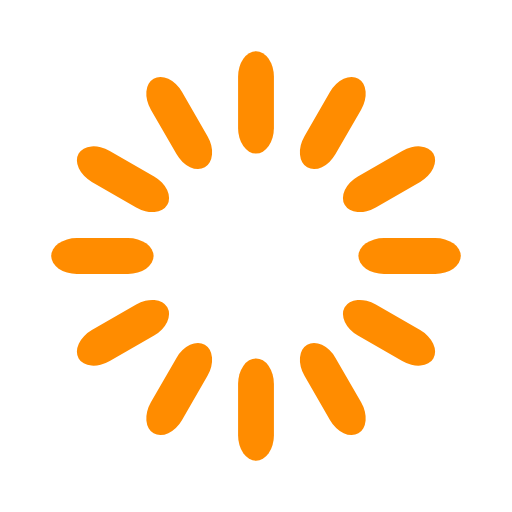
t = 0.00 s
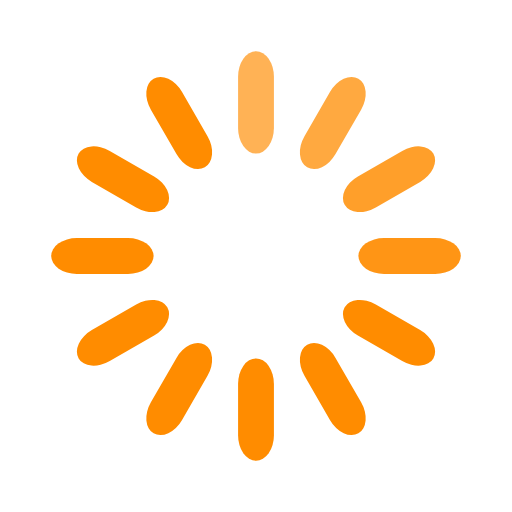
t = 0.33 s
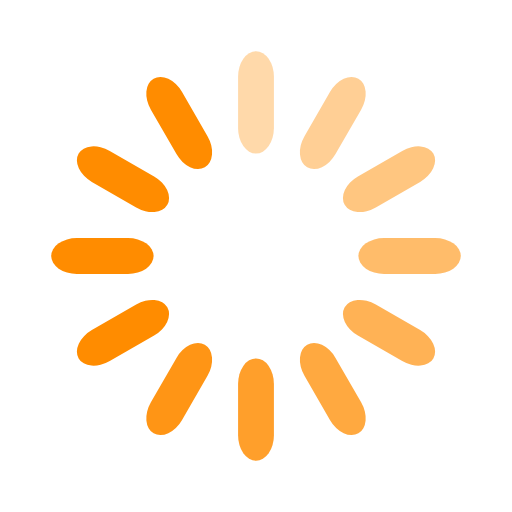
t = 0.67 s
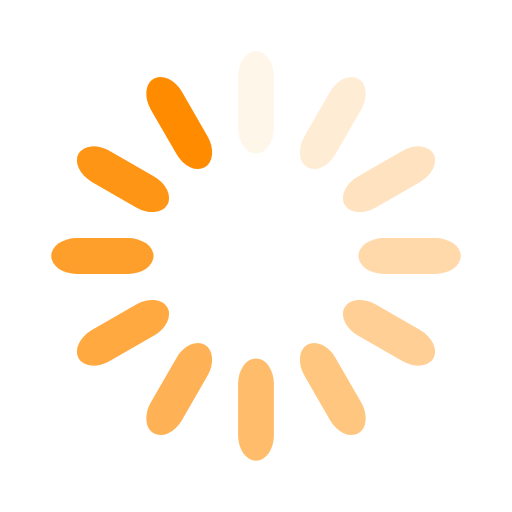
t = 0.92 s
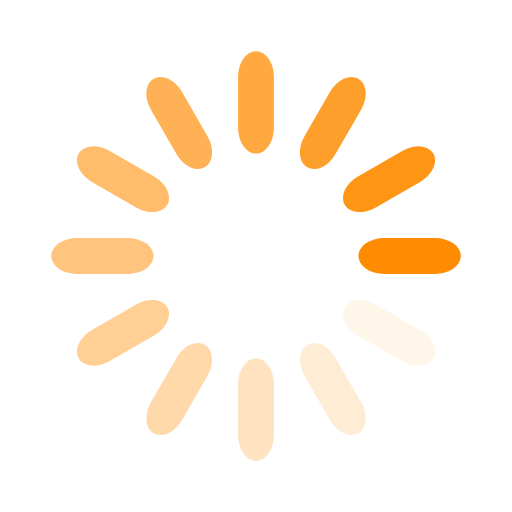
t = 1.25 s
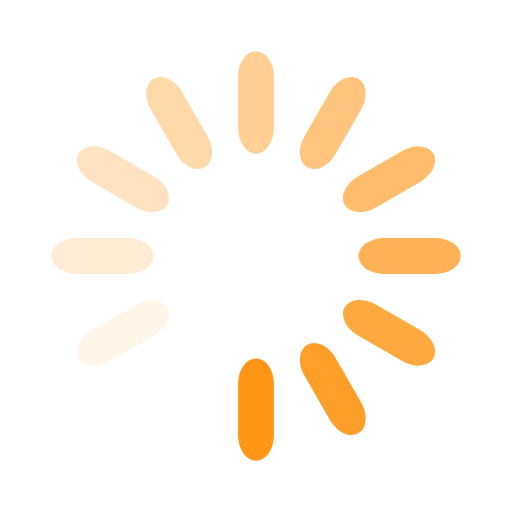
t = 1.58 s

The animated SVG that drew these frames (rendered in a browser with its animation timeline set to each time). Animation: 12 SMIL elements (animate=12); one cycle of 1.92 s, repeats indefinitely.

<svg width='20px' height='20px' xmlns="http://www.w3.org/2000/svg" viewBox="0 0 100 100" preserveAspectRatio="xMidYMid" class="uil-default"><rect x="0" y="0" width="100" height="100" fill="none" class="bk"></rect><rect  x='46.5' y='40' width='7' height='20' rx='5' ry='5' fill='darkorange' transform='rotate(0 50 50) translate(0 -30)'>  <animate attributeName='opacity' from='1' to='0' dur='1s' begin='0s' repeatCount='indefinite'/></rect><rect  x='46.5' y='40' width='7' height='20' rx='5' ry='5' fill='darkorange' transform='rotate(30 50 50) translate(0 -30)'>  <animate attributeName='opacity' from='1' to='0' dur='1s' begin='0.08333333333333333s' repeatCount='indefinite'/></rect><rect  x='46.5' y='40' width='7' height='20' rx='5' ry='5' fill='darkorange' transform='rotate(60 50 50) translate(0 -30)'>  <animate attributeName='opacity' from='1' to='0' dur='1s' begin='0.16666666666666666s' repeatCount='indefinite'/></rect><rect  x='46.5' y='40' width='7' height='20' rx='5' ry='5' fill='darkorange' transform='rotate(90 50 50) translate(0 -30)'>  <animate attributeName='opacity' from='1' to='0' dur='1s' begin='0.25s' repeatCount='indefinite'/></rect><rect  x='46.5' y='40' width='7' height='20' rx='5' ry='5' fill='darkorange' transform='rotate(120 50 50) translate(0 -30)'>  <animate attributeName='opacity' from='1' to='0' dur='1s' begin='0.3333333333333333s' repeatCount='indefinite'/></rect><rect  x='46.5' y='40' width='7' height='20' rx='5' ry='5' fill='darkorange' transform='rotate(150 50 50) translate(0 -30)'>  <animate attributeName='opacity' from='1' to='0' dur='1s' begin='0.4166666666666667s' repeatCount='indefinite'/></rect><rect  x='46.5' y='40' width='7' height='20' rx='5' ry='5' fill='darkorange' transform='rotate(180 50 50) translate(0 -30)'>  <animate attributeName='opacity' from='1' to='0' dur='1s' begin='0.5s' repeatCount='indefinite'/></rect><rect  x='46.5' y='40' width='7' height='20' rx='5' ry='5' fill='darkorange' transform='rotate(210 50 50) translate(0 -30)'>  <animate attributeName='opacity' from='1' to='0' dur='1s' begin='0.5833333333333334s' repeatCount='indefinite'/></rect><rect  x='46.5' y='40' width='7' height='20' rx='5' ry='5' fill='darkorange' transform='rotate(240 50 50) translate(0 -30)'>  <animate attributeName='opacity' from='1' to='0' dur='1s' begin='0.6666666666666666s' repeatCount='indefinite'/></rect><rect  x='46.5' y='40' width='7' height='20' rx='5' ry='5' fill='darkorange' transform='rotate(270 50 50) translate(0 -30)'>  <animate attributeName='opacity' from='1' to='0' dur='1s' begin='0.75s' repeatCount='indefinite'/></rect><rect  x='46.5' y='40' width='7' height='20' rx='5' ry='5' fill='darkorange' transform='rotate(300 50 50) translate(0 -30)'>  <animate attributeName='opacity' from='1' to='0' dur='1s' begin='0.8333333333333334s' repeatCount='indefinite'/></rect><rect  x='46.5' y='40' width='7' height='20' rx='5' ry='5' fill='darkorange' transform='rotate(330 50 50) translate(0 -30)'>  <animate attributeName='opacity' from='1' to='0' dur='1s' begin='0.9166666666666666s' repeatCount='indefinite'/></rect></svg>